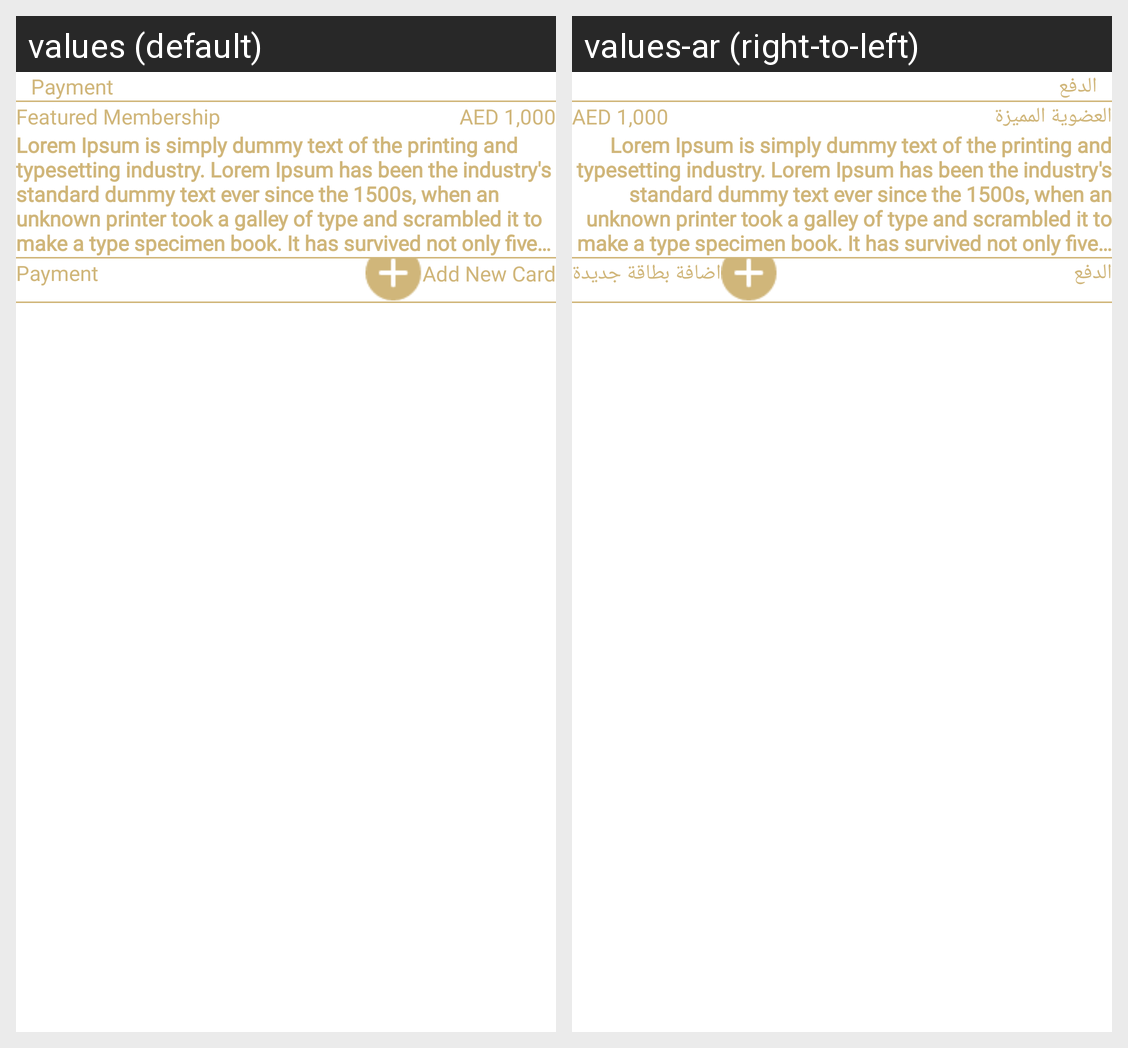

The same Android screen rendered under two of its app's locales, left to right. List the strings drawn on it with the default value and each locale's translation.
Android screen res/layout/fragment_payment.xml rendered under 2 locales, left to right: values (default), values-ar (right-to-left). Device: Nexus 5 (rendered at 1080×1920; each locale shown at half size, 540×960, under a caption strip naming it); theme Theme.HeenaSupplier.
Strings drawn on this screen, with the default value and each locale's value (text and hints the layout hard-codes, and strings that could not be matched under every locale, appear in the picture but are not listed):

payment
  values: Payment
  values-ar: الدفع

featured_membership
  values: Featured Membership
  values-ar: العضوية المميزة

service_desc
  values: Lorem Ipsum is simply dummy text of the printing and typesetting industry. Lorem Ipsum has been the industry's standard dummy text ever since the 1500s, when an unknown printer took a galley of type and scrambled it to make a type specimen book. It has survived not only five centuries, but also the leap into electronic typesetting, remaining essentially unchanged. It was popularised in the 1960s …[clipped]
  values-ar: Lorem Ipsum is simply dummy text of the printing and typesetting industry. Lorem Ipsum has been the industry's standard dummy text ever since the 1500s, when an unknown printer took a galley of type and scrambled it to make a type specimen book. It has survived not only five centuries, but also the leap into electronic typesetting, remaining essentially unchanged. It was popularised in the 1960s …[clipped]  [not translated; the default value is used]

add_new_card
  values: Add New Card
  values-ar: اضافة بطاقة جديدة
